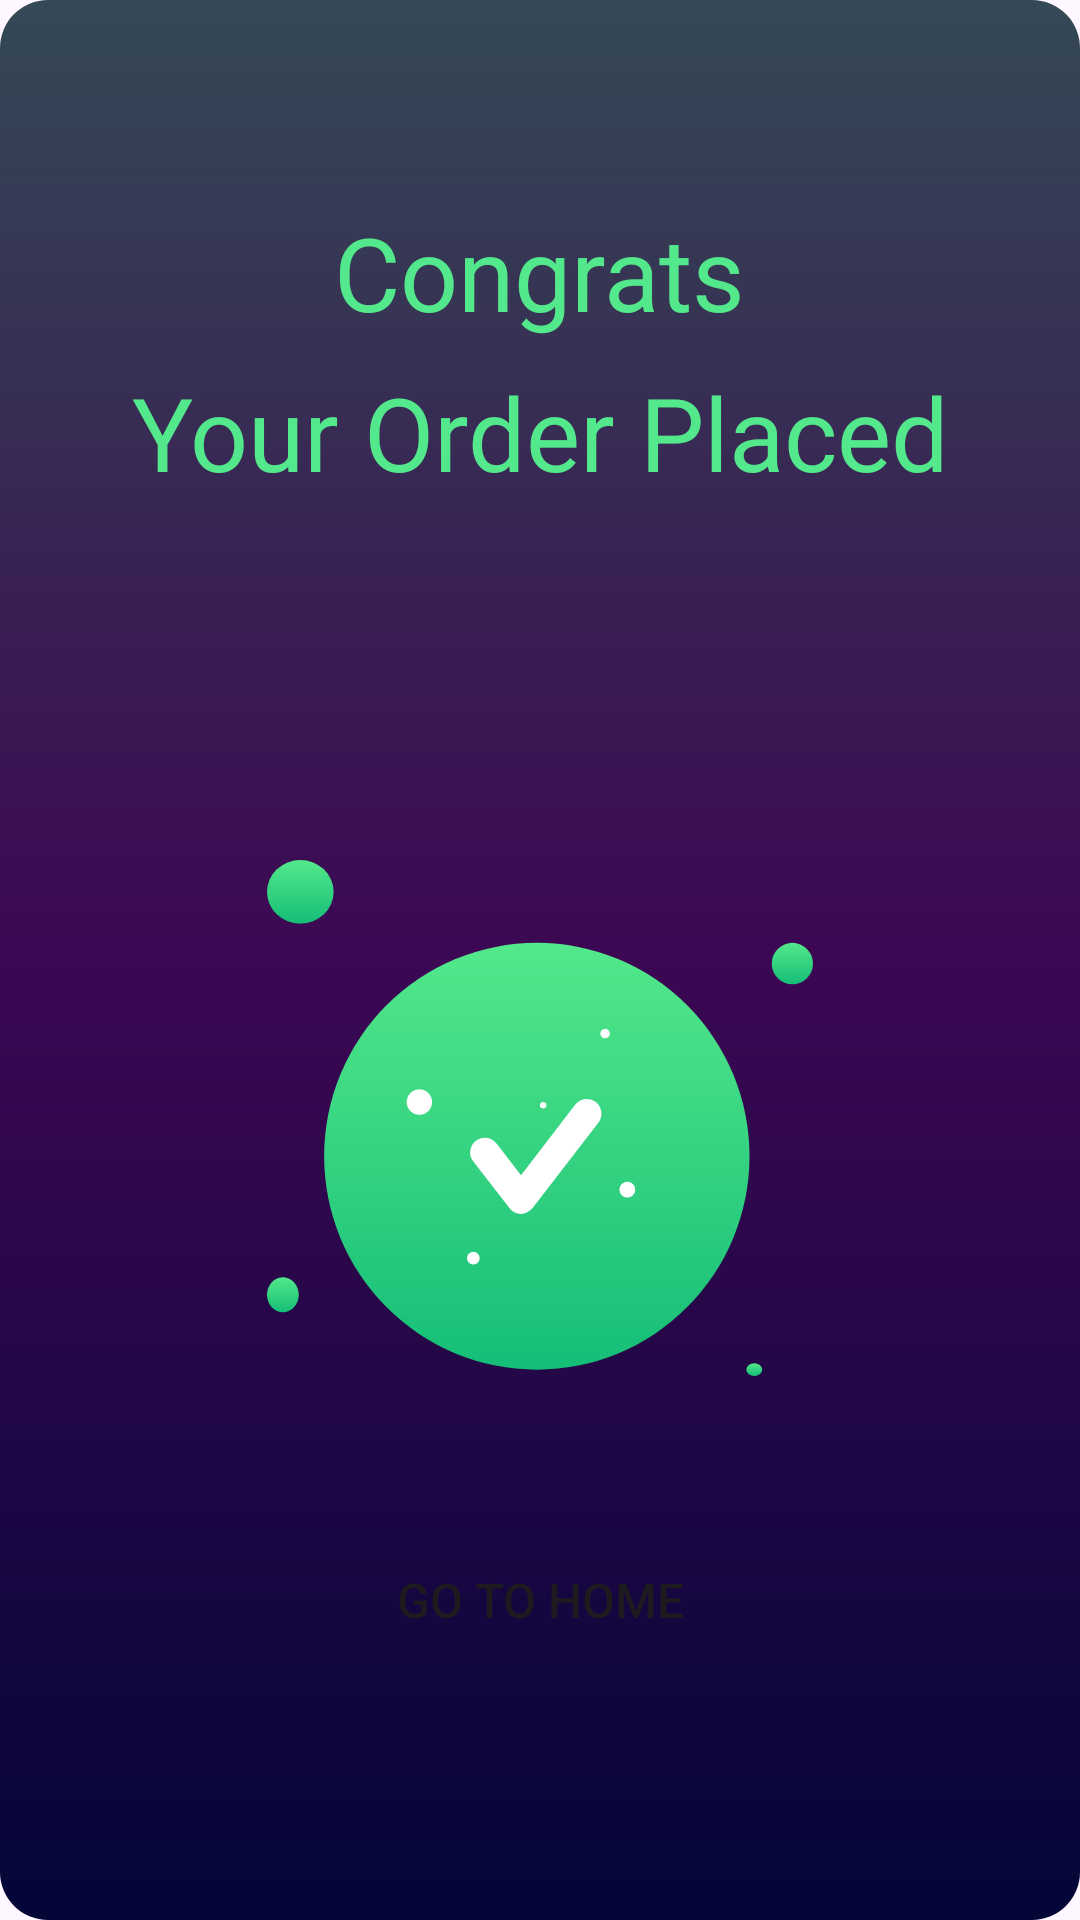

Here is an Android app screen rendered from its layout file. Give the layout XML and the strings, colors and styles it references.
<!-- AndroidManifest.xml: application theme Theme.BiteBliss -->
<!-- res/layout/fragment_order_placed.xml -->
<?xml version="1.0" encoding="utf-8"?>
<androidx.constraintlayout.widget.ConstraintLayout xmlns:android="http://schemas.android.com/apk/res/android"
    xmlns:tools="http://schemas.android.com/tools"
    android:layout_width="match_parent"
    android:layout_height="match_parent"
    xmlns:app="http://schemas.android.com/apk/res-auto"
    tools:context=".fragments.OrderPlacedFragment"
    android:background="@drawable/bottom_sheet_shape">

    <TextView
        android:layout_width="wrap_content"
        android:layout_height="wrap_content"
        android:text="@string/congrats"
        android:textSize="34sp"
        android:textAlignment="gravity"
        android:textColor="@color/tv_color"
        app:layout_constraintTop_toTopOf="parent"
        app:layout_constraintStart_toStartOf="parent"
        app:layout_constraintEnd_toEndOf="parent"
        android:id="@+id/tv_congrats"
        android:layout_marginTop="68dp"/>

    <TextView
        android:layout_width="wrap_content"
        android:layout_height="wrap_content"
        android:text="@string/your_order_placed"
        android:textSize="34sp"
        android:textAlignment="gravity"
        android:textColor="@color/tv_color"
        app:layout_constraintTop_toBottomOf="@id/tv_congrats"
        app:layout_constraintStart_toStartOf="parent"
        app:layout_constraintEnd_toEndOf="parent"
        android:id="@+id/tv_order_placed"
        android:layout_marginTop="8dp"/>


    <ImageView
        android:id="@+id/iv_congrats"
        android:layout_width="wrap_content"
        android:layout_height="wrap_content"
        app:layout_constraintTop_toBottomOf="@id/tv_order_placed"
        app:layout_constraintStart_toStartOf="parent"
        app:layout_constraintEnd_toEndOf="parent"
        android:src="@drawable/congratulation"
        android:layout_marginTop="120dp"/>

    <androidx.appcompat.widget.AppCompatButton
        android:id="@+id/go_to_home_btn"
        android:layout_width="match_parent"
        android:layout_height="54dp"
        app:layout_constraintTop_toBottomOf="@id/iv_congrats"
        app:layout_constraintStart_toStartOf="parent"
        app:layout_constraintEnd_toEndOf="parent"
        android:layout_marginHorizontal="68dp"
        android:text="@string/go_to_home"
        android:textSize="16sp"
        android:layout_marginTop="48dp"
        android:elevation="16dp"
        app:layout_constraintBottom_toBottomOf="parent"
        android:layout_marginBottom="80dp"
        android:background="@drawable/greenbuttongradient"/>

</androidx.constraintlayout.widget.ConstraintLayout>
<!-- resources referenced by this layout -->
<resources>
  <color name="tv_color">#53E88B</color>
  <!-- drawable bottom_sheet_shape (drawable) -->
  <?xml version="1.0" encoding="utf-8"?>
  <shape xmlns:android="http://schemas.android.com/apk/res/android">
  
      <gradient android:startColor="#344955"
          android:endColor="#030637"
          android:centerColor="#3C0753"
          android:angle="60"/>
      <corners android:radius="16dp"/>
  
  </shape>
  <!-- drawable congratulation: vector/xml drawable (drawable, 3472 chars, omitted) -->
  <string name="congrats">Congrats</string>
  <string name="go_to_home">Go To Home</string>
  <string name="your_order_placed">Your Order Placed</string>
  <style name="Theme.BiteBliss" parent="Base.Theme.BiteBliss" />
  <style name="Base.Theme.BiteBliss" parent="Theme.Material3.DayNight.NoActionBar">
          
          
          <item name="android:statusBarColor">#344955</item>
      </style>
</resources>
